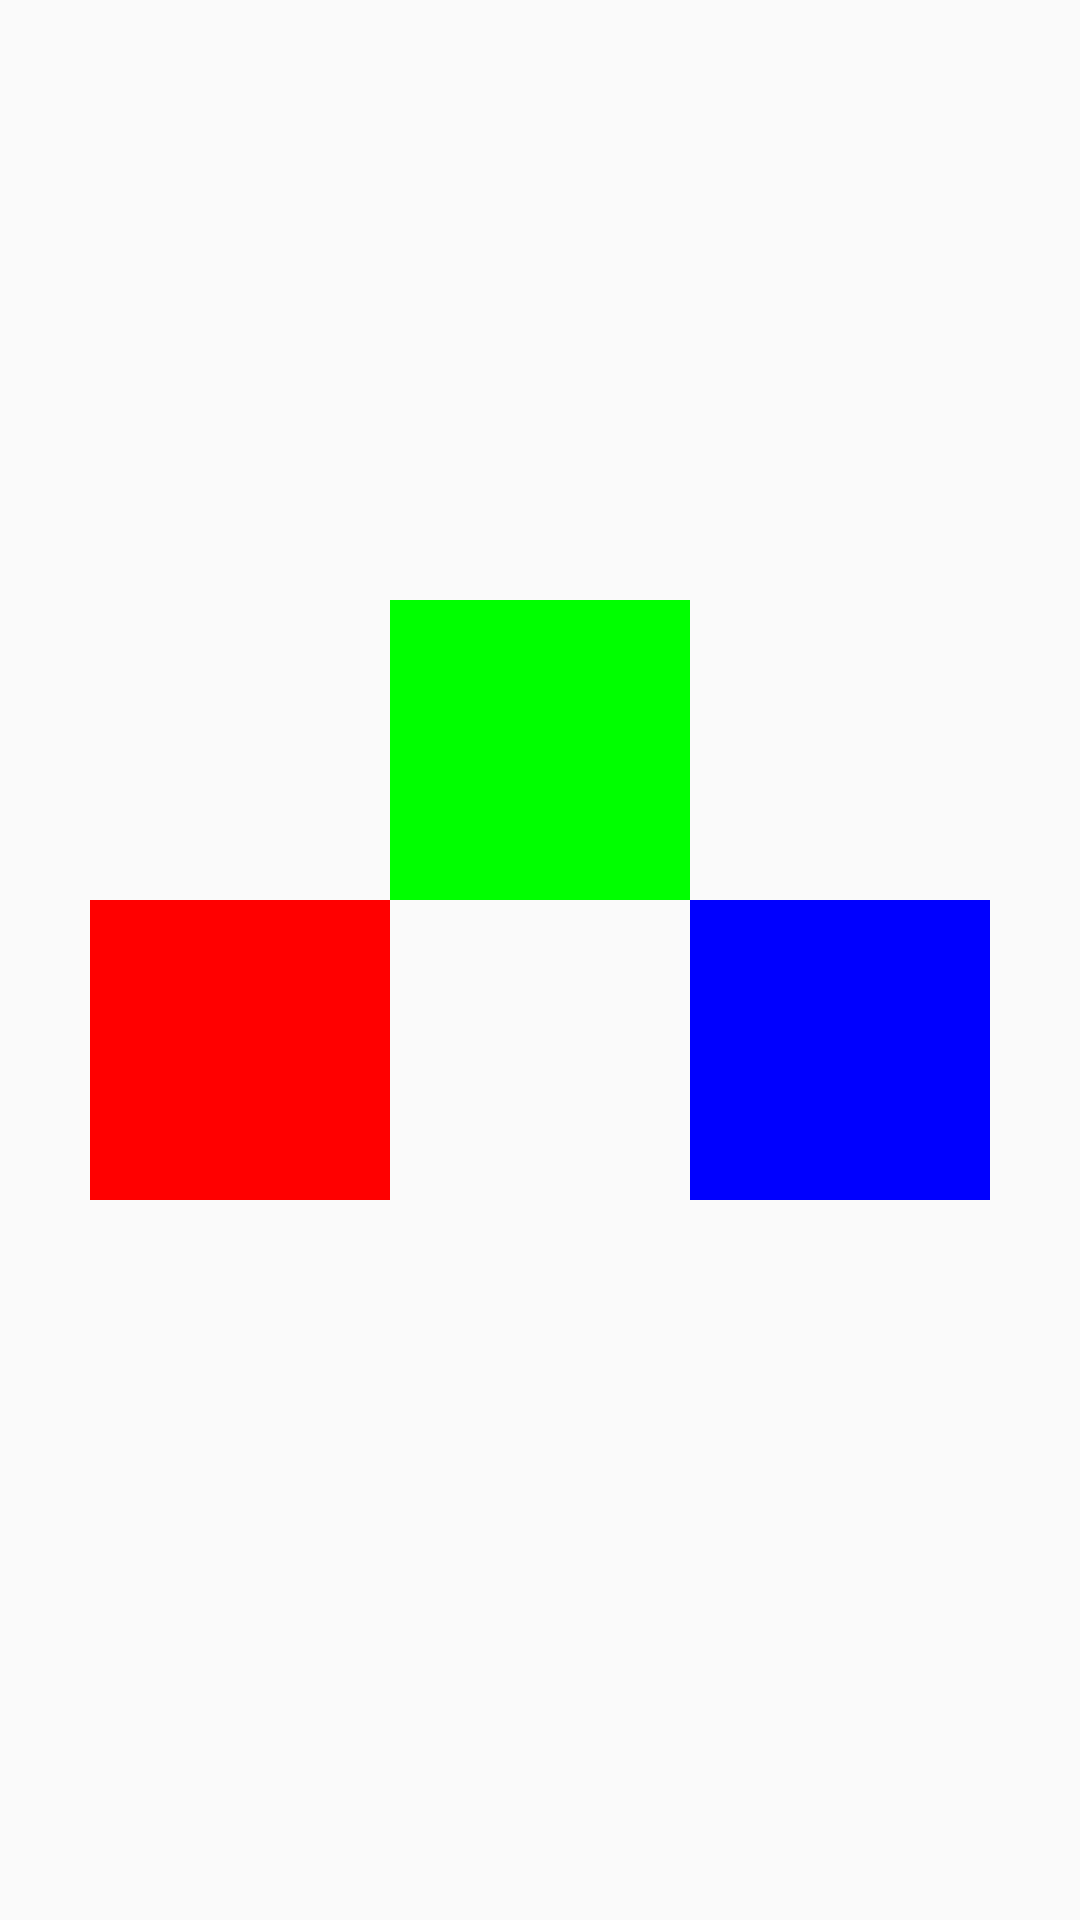

Write the Android layout XML for this screen, with the resource values it uses.
<!-- AndroidManifest.xml: application theme AppTheme -->
<!-- res/layout/scene_start.xml -->
<?xml version="1.0" encoding="utf-8"?>
<RelativeLayout xmlns:android="http://schemas.android.com/apk/res/android"
                android:layout_width="match_parent"
                android:layout_height="match_parent">
	<ImageView android:id="@+id/id_img1" android:layout_width="100dp"
	           android:layout_height="100dp" android:layout_centerHorizontal="true"
	           android:background="#0f0"
	           android:layout_marginTop="200dp"/>
	<ImageView android:id="@+id/id_img2" android:layout_width="100dp"
	           android:background="#00f"
	           android:layout_toRightOf="@+id/id_img1"
	           android:layout_below="@id/id_img1"
	           android:layout_height="100dp"/>
	<ImageView android:id="@+id/id_img3" android:layout_width="100dp"
	           android:background="#f00"
	           android:layout_toLeftOf="@id/id_img1"
	           android:layout_below="@id/id_img1"
	           android:layout_height="100dp"/>

</RelativeLayout>
<!-- resources referenced by this layout -->
<resources>
  <style name="AppTheme" parent="Theme.AppCompat.Light.DarkActionBar">
  		
  		<item name="colorPrimary">@color/colorPrimary</item>
  		<item name="colorPrimaryDark">@color/colorPrimaryDark</item>
  		<item name="colorAccent">@color/colorAccent</item>
  		<item name="colorControlHighlight">#090</item>
  		
  		
  		<item name="android:windowTranslucentStatus">false</item>
  	</style>
  <color name="colorPrimary">#b51313</color>
  <color name="colorPrimaryDark">#c53b42</color>
  <color name="colorAccent">#FF4081</color>
</resources>
